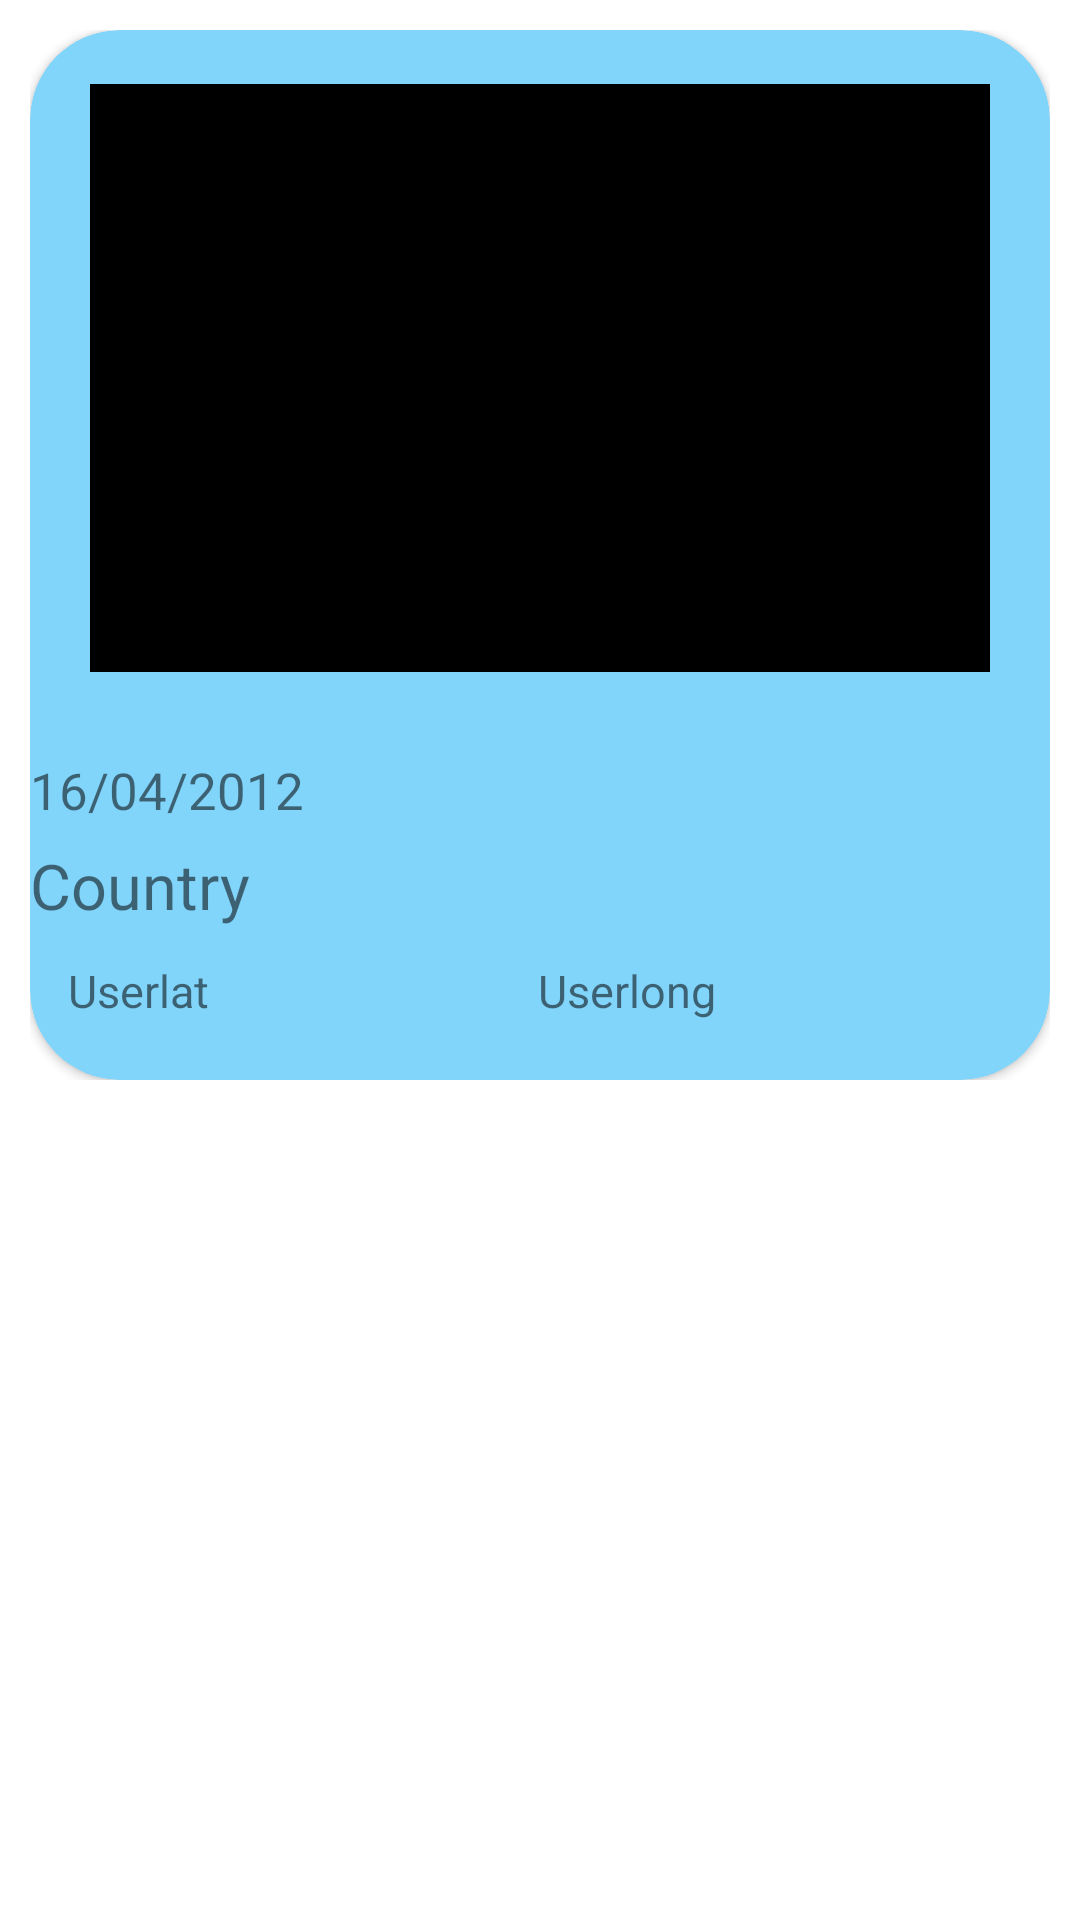

This screen was rendered from an Android layout file. Write that file and the resources it references.
<!-- AndroidManifest.xml: application theme Theme.P2103174_Assignment -->
<!-- res/layout/my_row.xml -->
<?xml version="1.0" encoding="utf-8"?>
<LinearLayout xmlns:android="http://schemas.android.com/apk/res/android"
    xmlns:tools="http://schemas.android.com/tools"
    android:layout_width="match_parent"
    android:layout_height="wrap_content"
    xmlns:app="http://schemas.android.com/apk/res-auto">

    <LinearLayout
        android:layout_width="match_parent"
        android:layout_height="wrap_content"
        android:padding="10dp">

        <androidx.cardview.widget.CardView
            android:layout_width="match_parent"
            android:layout_height="350dp"
            app:cardCornerRadius="30dp"
            app:cardBackgroundColor="@color/lightblue">


            <androidx.constraintlayout.widget.ConstraintLayout
                android:layout_width="match_parent"
                android:layout_height="match_parent"
                android:orientation="vertical">

                <ImageView
                    android:id="@+id/userprofile"
                    android:layout_width="300dp"
                    android:layout_height="196dp"
                    android:layout_marginBottom="12dp"
                    android:src="@color/black"
                    app:layout_constraintBottom_toTopOf="@+id/constraintLayout"
                    app:layout_constraintEnd_toEndOf="parent"
                    app:layout_constraintStart_toStartOf="parent" />

                <androidx.constraintlayout.widget.ConstraintLayout
                    android:id="@+id/constraintLayout"
                    android:layout_width="match_parent"
                    android:layout_height="120dp"
                    android:layout_marginBottom="4dp"
                    app:layout_constraintBottom_toBottomOf="parent"
                    app:layout_constraintEnd_toEndOf="parent"
                    app:layout_constraintHorizontal_bias="0.0"
                    app:layout_constraintStart_toStartOf="parent">

                    <TextView
                        android:id="@+id/userDate"
                        android:layout_width="340dp"
                        android:layout_height="20dp"
                        android:text="16/04/2012"
                        android:textSize="17dp"
                        app:layout_constraintBottom_toBottomOf="parent"
                        app:layout_constraintEnd_toEndOf="parent"
                        app:layout_constraintStart_toStartOf="parent"
                        app:layout_constraintTop_toTopOf="parent"
                        app:layout_constraintVertical_bias="0.16" />

                    <TextView
                        android:id="@+id/userCountry"
                        android:layout_width="340dp"
                        android:layout_height="30dp"
                        android:text="Country"
                        android:textSize="21dp"
                        app:layout_constraintBottom_toBottomOf="parent"
                        app:layout_constraintEnd_toEndOf="parent"
                        app:layout_constraintStart_toStartOf="parent"
                        app:layout_constraintTop_toTopOf="parent" />

                    <TextView
                        android:id="@+id/userLat"
                        android:layout_width="150dp"
                        android:layout_height="20dp"
                        android:text="Userlat"
                        android:textSize="15dp"
                        app:layout_constraintBottom_toBottomOf="parent"
                        app:layout_constraintEnd_toEndOf="parent"
                        app:layout_constraintHorizontal_bias="0.066"
                        app:layout_constraintStart_toStartOf="parent"
                        app:layout_constraintTop_toTopOf="parent"
                        app:layout_constraintVertical_bias="0.84" />

                    <TextView
                        android:id="@+id/userLong"
                        android:layout_width="150dp"
                        android:layout_height="20dp"
                        android:text="Userlong"
                        android:textSize="15dp"
                        app:layout_constraintBottom_toBottomOf="parent"
                        app:layout_constraintEnd_toEndOf="parent"
                        app:layout_constraintHorizontal_bias="0.892"
                        app:layout_constraintStart_toStartOf="parent"
                        app:layout_constraintTop_toTopOf="parent"
                        app:layout_constraintVertical_bias="0.84" />

                </androidx.constraintlayout.widget.ConstraintLayout>


            </androidx.constraintlayout.widget.ConstraintLayout>

        </androidx.cardview.widget.CardView>

    </LinearLayout>

</LinearLayout>
<!-- resources referenced by this layout -->
<resources>
  <color name="black">#FF000000</color>
  <color name="lightblue">#81d4fa</color>
  <style name="Theme.P2103174_Assignment" parent="Theme.MaterialComponents.DayNight.NoActionBar">
          
          <item name="colorPrimary">@color/purple_500</item>
          <item name="colorPrimaryVariant">@color/purple_700</item>
          <item name="colorOnPrimary">@color/white</item>
          
          <item name="colorSecondary">@color/teal_200</item>
          <item name="colorSecondaryVariant">@color/teal_700</item>
          <item name="colorOnSecondary">@color/black</item>
          
          <item name="android:statusBarColor" tools:targetApi="l">?attr/colorPrimaryVariant</item>
          
      </style>
  <color name="purple_500">#FF6200EE</color>
  <color name="purple_700">#FF3700B3</color>
  <color name="white">#FFFFFFFF</color>
  <color name="teal_200">#FF03DAC5</color>
  <color name="teal_700">#FF018786</color>
</resources>
